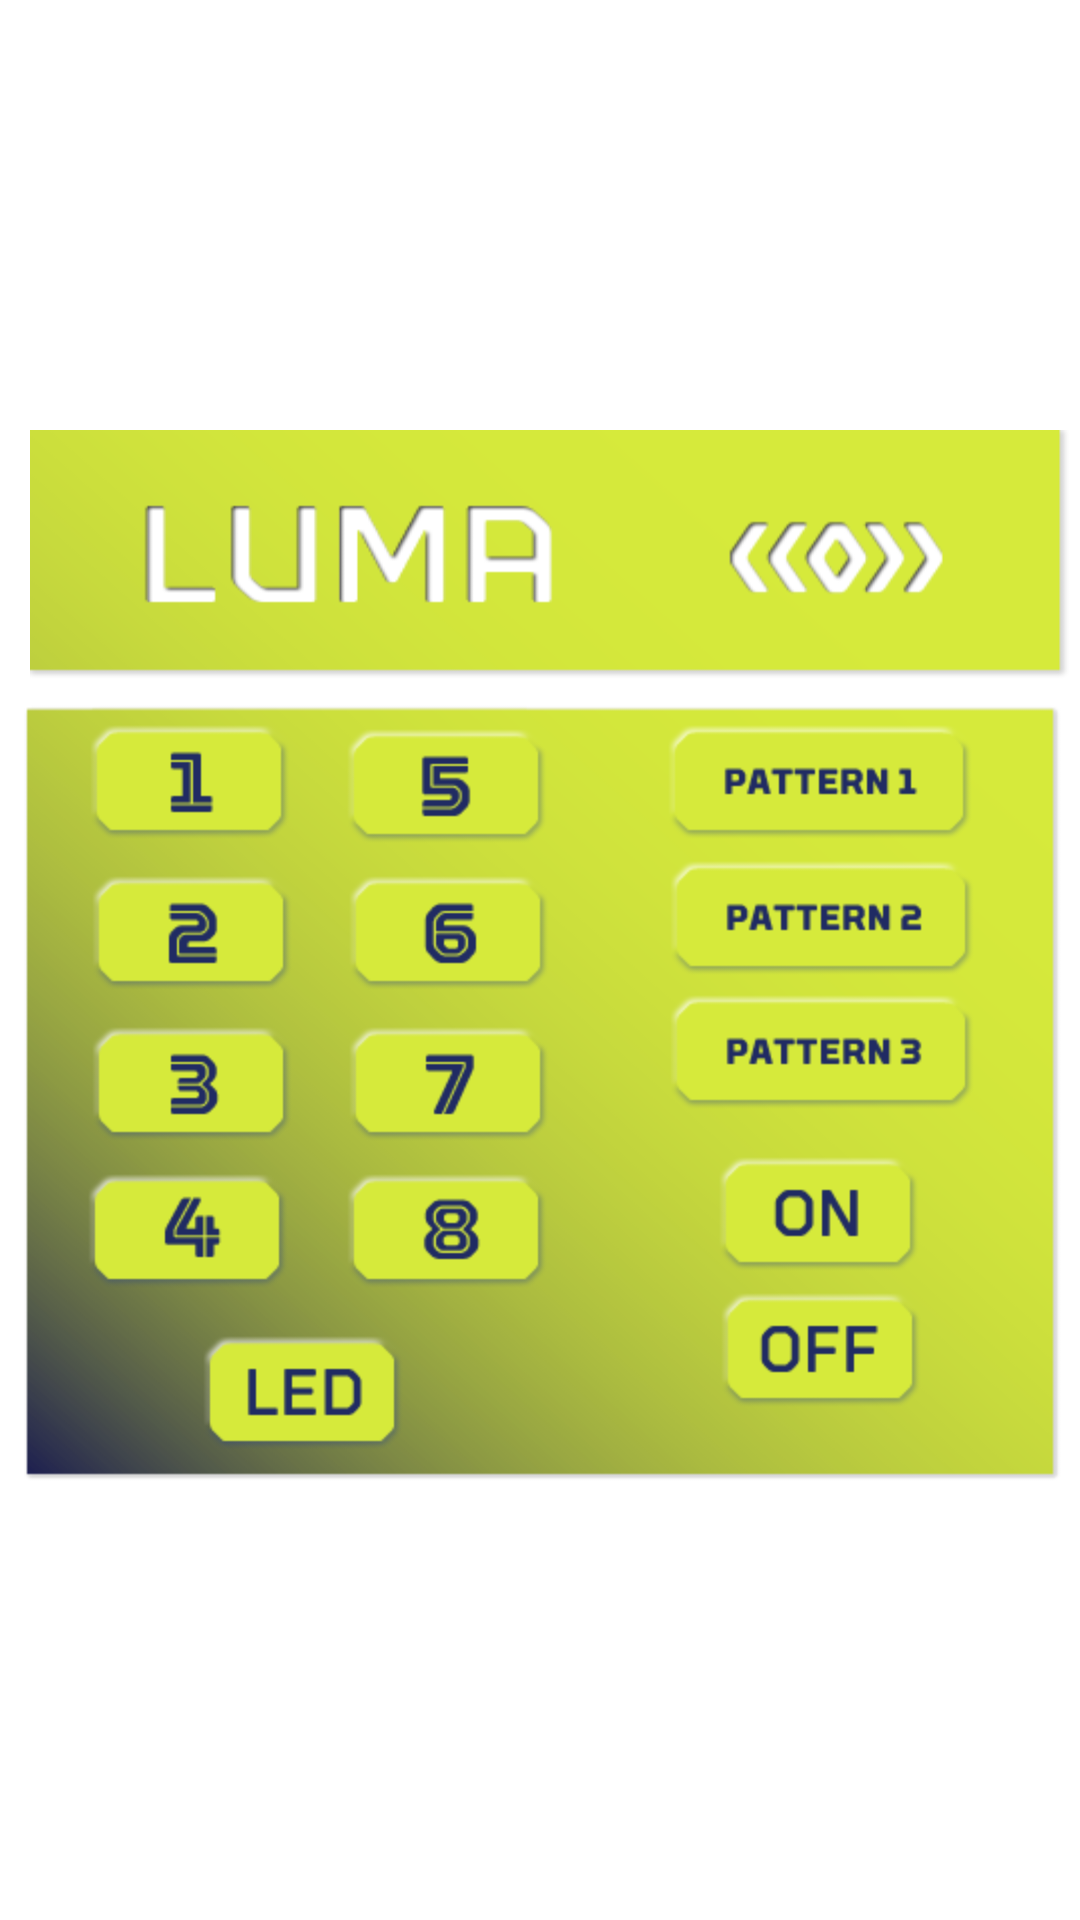

Here is an Android app screen rendered from its layout file. Give the layout XML and the strings, colors and styles it references.
<!-- AndroidManifest.xml: application theme android:Theme.Light.NoTitleBar -->
<!-- res/layout/luma.xml -->
<?xml version="1.0" encoding="utf-8"?>
    <ScrollView xmlns:android="http://schemas.android.com/apk/res/android"
        android:layout_width="fill_parent"
        android:layout_height="fill_parent" >

        <LinearLayout
            android:id="@+id/linearLayout2"
            android:layout_width="match_parent"
            android:layout_height="fill_parent"
            style="@style/content">

            <ImageButton
                android:id="@+id/header"
                style="@style/layout_item_section"
                android:layout_width="fill_parent"
                android:layout_height="wrap_content"
                android:layout_marginTop="5dp"
                android:adjustViewBounds="true"
                android:background="@drawable/luma_header" />

            <RelativeLayout
                android:id="@+id/box"
                android:layout_width="fill_parent"
                android:layout_height="wrap_content"
                android:adjustViewBounds="true" >

                <ImageView
                    android:id="@+id/imageView2"
                    android:layout_width="fill_parent"
                    android:layout_height="fill_parent"
                    android:adjustViewBounds="true"
                    android:background="@drawable/luma_box" />

                <LinearLayout
                    android:layout_width="fill_parent"
                    android:layout_height="fill_parent"
                    android:orientation="horizontal" android:baselineAligned="false">

                    <LinearLayout
                        android:id="@+id/linearLayout3"
                        android:layout_width="0dp"
                        android:layout_height="wrap_content"
                        android:layout_weight="1"
                        android:orientation="vertical" android:layout_marginLeft="15dp">

                        <RelativeLayout
                            android:id="@+id/RelativeLayout03"
                            android:layout_width="match_parent"
                            android:layout_height="wrap_content"
                            android:layout_marginLeft="10dp"
                            android:layout_marginTop="10dp" >

                            <Button
                                android:id="@+id/button1"
                                android:layout_width="wrap_content"
                                android:layout_height="wrap_content"
                                android:layout_alignParentLeft="true"
                                android:layout_alignParentTop="true"
                                android:background="@drawable/but_1" />

                            <Button
                                android:id="@+id/button5"
                                android:layout_width="wrap_content"
                                android:layout_height="wrap_content"
                                android:layout_alignParentRight="true"
                                android:layout_alignParentTop="true"
                                android:background="@drawable/but_5" />
                        </RelativeLayout>

                        <RelativeLayout
                            android:id="@+id/RelativeLayout02"
                            android:layout_width="match_parent"
                            android:layout_height="wrap_content"
                            android:layout_marginLeft="10dp"
                            android:layout_marginTop="5dp" >

                            <Button
                                android:id="@+id/button2"
                                android:layout_width="wrap_content"
                                android:layout_height="wrap_content"
                                android:layout_alignParentLeft="true"
                                android:layout_alignParentTop="true"
                                android:background="@drawable/but_2" />

                            <Button
                                android:id="@+id/button6"
                                android:layout_width="wrap_content"
                                android:layout_height="wrap_content"
                                android:layout_alignParentRight="true"
                                android:layout_alignParentTop="true"
                                android:background="@drawable/but_6" />
                        </RelativeLayout>

                        <RelativeLayout
                            android:id="@+id/RelativeLayout01"
                            android:layout_width="match_parent"
                            android:layout_height="wrap_content"
                            android:layout_marginLeft="10dp"
                            android:layout_marginTop="5dp" >

                            <Button
                                android:id="@+id/button3"
                                android:layout_width="wrap_content"
                                android:layout_height="wrap_content"
                                android:layout_alignParentLeft="true"
                                android:layout_alignParentTop="true"
                                android:background="@drawable/but_3" />

                            <Button
                                android:id="@+id/button7"
                                android:layout_width="wrap_content"
                                android:layout_height="wrap_content"
                                android:layout_alignParentRight="true"
                                android:layout_alignParentTop="true"
                                android:background="@drawable/but_7" />
                        </RelativeLayout>

                        <RelativeLayout
                            android:id="@+id/RelativeLayout1"
                            android:layout_width="match_parent"
                            android:layout_height="wrap_content"
                            android:layout_marginLeft="10dp" android:layout_marginTop="5dp">

                            <Button
                                android:id="@+id/button4"
                                android:layout_width="wrap_content"
                                android:layout_height="wrap_content"
                                android:layout_alignParentLeft="true"
                                android:layout_alignParentTop="true"
                                android:background="@drawable/but_4" />

                            <Button
                                android:id="@+id/button8"
                                android:layout_width="wrap_content"
                                android:layout_height="wrap_content"
                                android:layout_alignParentRight="true"
                                android:layout_alignParentTop="true"
                                android:background="@drawable/but_8" />

                        </RelativeLayout>

                        <Button
                            android:id="@+id/buttonLED"
                            android:layout_width="wrap_content"
                            android:layout_height="wrap_content"
                            android:layout_gravity="center_horizontal" android:background="@drawable/but_led" android:layout_marginTop="10dp"/>

                    </LinearLayout>

                    <LinearLayout
                        android:id="@+id/linearLayout4"
                        android:layout_width="0dp"
                        android:layout_height="wrap_content"
                        android:layout_weight="1"
                        android:orientation="vertical" >

                        <Button
                            android:id="@+id/buttonPattern1"
                            android:layout_width="wrap_content"
                            android:layout_height="wrap_content"
                            android:layout_gravity="center_horizontal"
                            android:layout_marginTop="10dp"
                            android:background="@drawable/but_pattern_1" />

                        <Button
                            android:id="@+id/buttonPattern2"
                            android:layout_width="wrap_content"
                            android:layout_height="wrap_content"
                            android:layout_gravity="center_horizontal"
                            android:background="@drawable/but_pattern_2" />

                        <Button
                            android:id="@+id/buttonPattern3"
                            android:layout_width="wrap_content"
                            android:layout_height="wrap_content"
                            android:layout_gravity="center_horizontal"
                            android:background="@drawable/but_pattern_3" />

                        <Button
                            android:id="@+id/buttonOn"
                            android:layout_width="wrap_content"
                            android:layout_height="wrap_content"
                            android:layout_gravity="center_horizontal"
                            android:background="@drawable/but_on" android:layout_marginTop="10dp"/>

                        <Button
                            android:id="@+id/buttonOff"
                            android:layout_width="wrap_content"
                            android:layout_height="wrap_content"
                            android:layout_gravity="center_horizontal"
                            android:background="@drawable/but_off" />
                    </LinearLayout>
                </LinearLayout>
            </RelativeLayout>
        </LinearLayout>
    </ScrollView>
<!-- resources referenced by this layout -->
<resources>
  <!-- drawable but_1 (drawable) -->
  <?xml version="1.0" encoding="utf-8"?>
  <selector xmlns:android="http://schemas.android.com/apk/res/android">
  
      <item android:drawable="@drawable/button_1_down_state" android:state_pressed="true"/>
      <item android:drawable="@drawable/button_1"/>
  
  </selector>
  <!-- drawable but_2 (drawable) -->
  <?xml version="1.0" encoding="utf-8"?>
  <selector xmlns:android="http://schemas.android.com/apk/res/android">
  
      <item android:drawable="@drawable/button_2_down_state" android:state_pressed="true"/>
      <item android:drawable="@drawable/button_2"/>
  
  </selector>
  <!-- drawable but_3 (drawable) -->
  <?xml version="1.0" encoding="utf-8"?>
  <selector xmlns:android="http://schemas.android.com/apk/res/android">
  
      <item android:drawable="@drawable/button_3_down_state" android:state_pressed="true"/>
      <item android:drawable="@drawable/button_3"/>
  
  </selector>
  <!-- drawable but_4 (drawable) -->
  <?xml version="1.0" encoding="utf-8"?>
  <selector xmlns:android="http://schemas.android.com/apk/res/android">
  
      <item android:drawable="@drawable/button_4_down_state" android:state_pressed="true"/>
      <item android:drawable="@drawable/button_4"/>
  
  </selector>
  <!-- drawable but_5 (drawable) -->
  <?xml version="1.0" encoding="utf-8"?>
  <selector xmlns:android="http://schemas.android.com/apk/res/android">
  
      <item android:drawable="@drawable/button_5_down_state" android:state_pressed="true"/>
      <item android:drawable="@drawable/button_5"/>
  
  </selector>
  <!-- drawable but_6 (drawable) -->
  <?xml version="1.0" encoding="utf-8"?>
  <selector xmlns:android="http://schemas.android.com/apk/res/android">
  
      <item android:drawable="@drawable/button_6_down_state" android:state_pressed="true"/>
      <item android:drawable="@drawable/button_6"/>
  
  </selector>
  <!-- drawable but_7 (drawable) -->
  <?xml version="1.0" encoding="utf-8"?>
  <selector xmlns:android="http://schemas.android.com/apk/res/android">
  
      <item android:drawable="@drawable/button_7_down_state" android:state_pressed="true"/>
      <item android:drawable="@drawable/button_7"/>
  
  </selector>
  <!-- drawable but_8 (drawable) -->
  <?xml version="1.0" encoding="utf-8"?>
  <selector xmlns:android="http://schemas.android.com/apk/res/android">
  
      <item android:drawable="@drawable/button_8_down_state" android:state_pressed="true"/>
      <item android:drawable="@drawable/button_8"/>
  
  </selector>
  <!-- drawable but_led (drawable) -->
  <?xml version="1.0" encoding="utf-8"?>
  <selector xmlns:android="http://schemas.android.com/apk/res/android">
  
      <item android:drawable="@drawable/led_button_down_state" android:state_pressed="true"/>
      <item android:drawable="@drawable/led_button"/>
  
  </selector>
  <!-- drawable but_off (drawable) -->
  <?xml version="1.0" encoding="utf-8"?>
  <selector xmlns:android="http://schemas.android.com/apk/res/android">
  
      <item android:drawable="@drawable/off_button_down_state" android:state_pressed="true"/>
      <item android:drawable="@drawable/off_button"/>
  
  </selector>
  <!-- drawable but_on (drawable) -->
  <?xml version="1.0" encoding="utf-8"?>
  <selector xmlns:android="http://schemas.android.com/apk/res/android">
  
      <item android:drawable="@drawable/on_button_down_state" android:state_pressed="true"/>
      <item android:drawable="@drawable/on_button"/>
  
  </selector>
  <!-- drawable but_pattern_3 (drawable) -->
  <?xml version="1.0" encoding="utf-8"?>
  <selector xmlns:android="http://schemas.android.com/apk/res/android">
  
      <item android:drawable="@drawable/pattern_3_down_state" android:state_pressed="true"/>
      <item android:drawable="@drawable/pattern_3"/>
  
  </selector>
  <style name="content">
          <item name="android:orientation">vertical</item>
      </style>
  <style name="layout_item_section" parent="android:Widget.Button">
          <item name="android:adjustViewBounds">true</item>
          <item name="android:layout_marginLeft">10dp</item>
      </style>
</resources>
